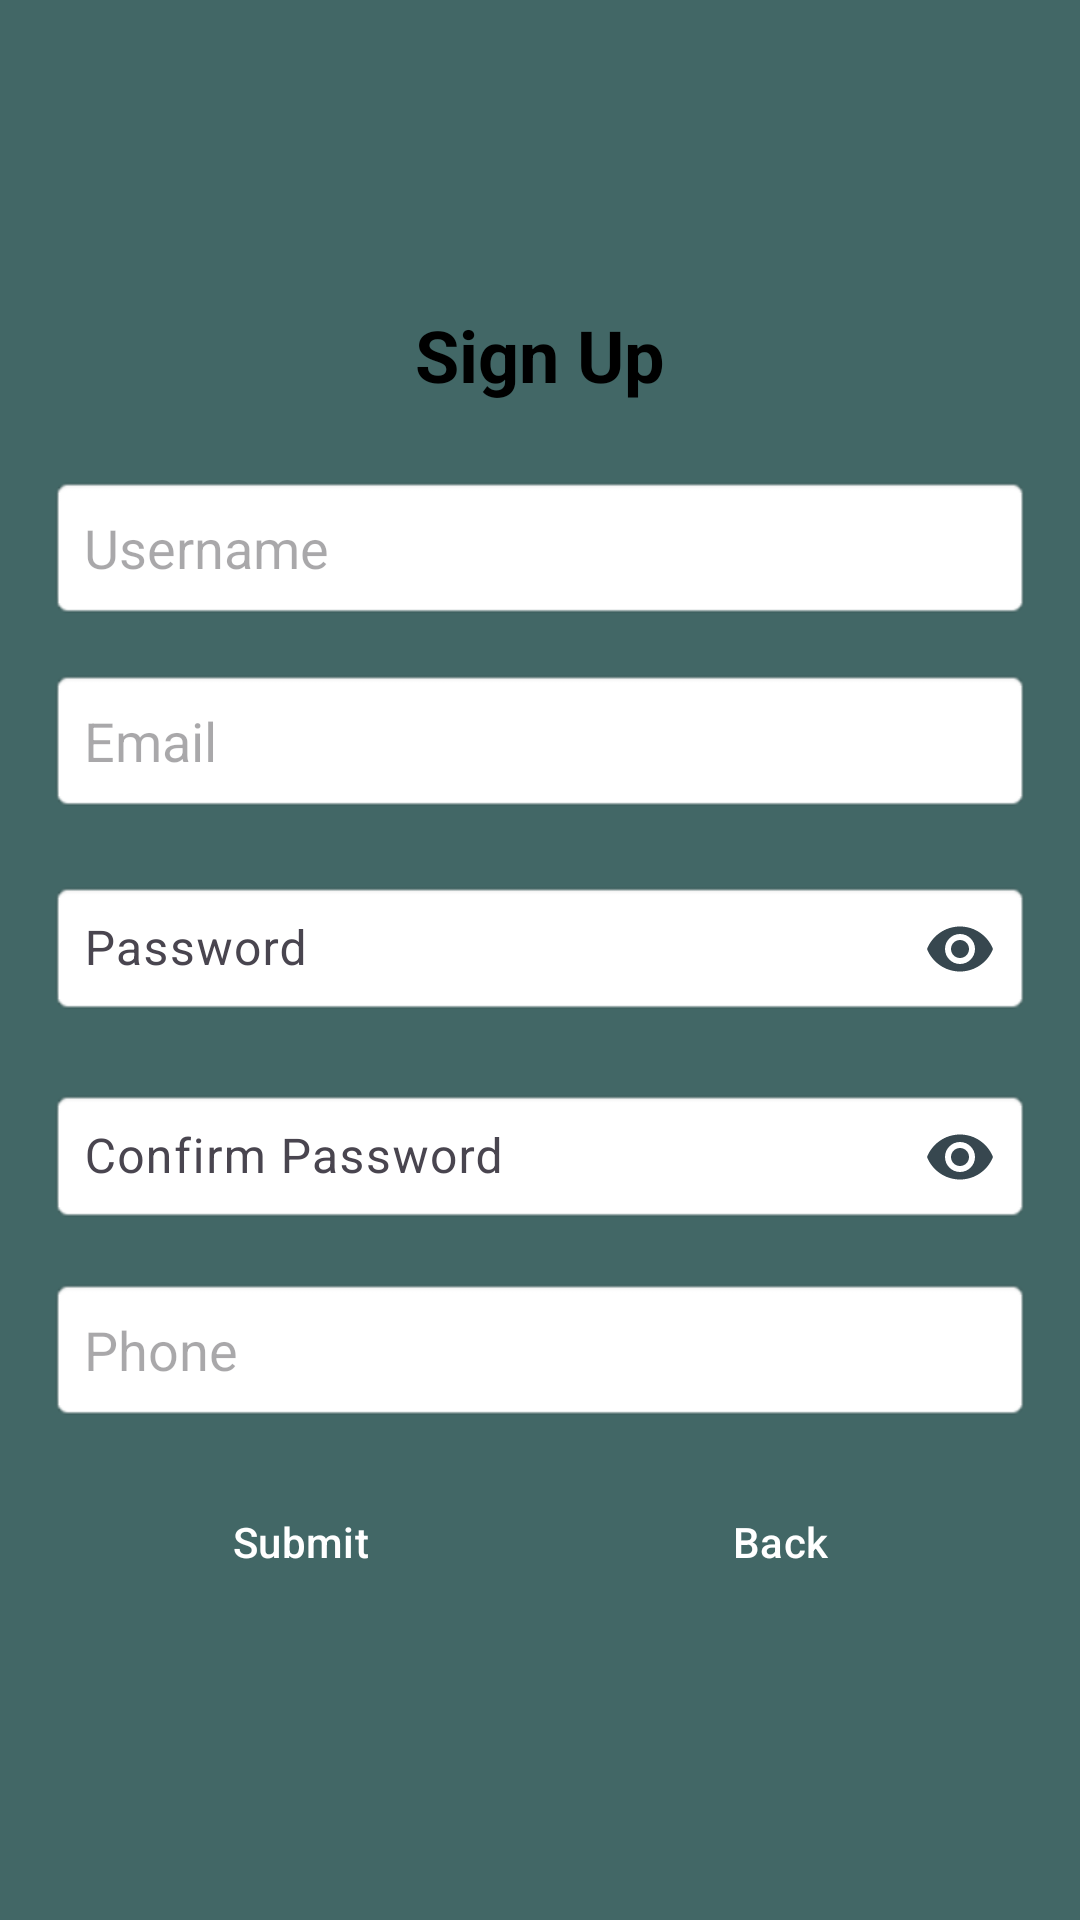

Layout XML and referenced resources for this Android screen:
<!-- AndroidManifest.xml: application theme Theme.TheCoffeeCove -->
<!-- res/layout/activity_new_user.xml -->
<?xml version="1.0" encoding="utf-8"?>
<LinearLayout xmlns:android="http://schemas.android.com/apk/res/android"
    xmlns:tools="http://schemas.android.com/tools"
    xmlns:app="http://schemas.android.com/apk/res-auto"
    android:layout_width="match_parent"
    android:layout_height="match_parent"
    android:orientation="vertical"
    android:padding="16dp"
    android:background="#426766"
    android:gravity="center">

    <TextView
        android:id="@+id/tv_register_title"
        android:layout_width="wrap_content"
        android:layout_height="wrap_content"
        android:text="Sign Up"
        android:textSize="24sp"
        android:textStyle="bold"
        android:layout_marginBottom="24dp"
        android:textColor="@android:color/black" />

    <EditText
        android:id="@+id/et_register_username"
        android:layout_width="match_parent"
        android:layout_height="wrap_content"
        android:hint="Username"
        android:inputType="text"
        android:drawablePadding="8dp"
        android:padding="12dp"
        android:layout_marginBottom="16dp"
        android:background="@android:drawable/editbox_background"
        android:autofillHints="username"
        tools:ignore="VisualLintTextFieldSize" />

    <EditText
        android:id="@+id/et_register_email"
        android:layout_width="match_parent"
        android:layout_height="wrap_content"
        android:layout_marginBottom="16dp"
        android:autofillHints="username"
        android:background="@android:drawable/editbox_background"
        android:hint="Email"
        android:inputType="text"
        android:drawablePadding="8dp"
        android:padding="12dp"
        tools:ignore="TextFields,VisualLintTextFieldSize" />

    
    <com.google.android.material.textfield.TextInputLayout
        android:id="@+id/passwordInputLayout"
        android:layout_width="match_parent"
        android:layout_height="wrap_content"
        android:layout_marginBottom="16dp"
        app:endIconMode="password_toggle"
        app:endIconTint="#37474F"
        app:passwordToggleTint="#37474F"
        app:hintAnimationEnabled="true">

        <com.google.android.material.textfield.TextInputEditText
            android:id="@+id/et_register_password"
            android:layout_width="match_parent"
            android:layout_height="wrap_content"
            android:hint="Password"
            android:inputType="textPassword"
            android:drawablePadding="8dp"
            android:padding="12dp"
            android:background="@android:drawable/editbox_background"
            tools:ignore="VisualLintTextFieldSize" />
    </com.google.android.material.textfield.TextInputLayout>

    
    <com.google.android.material.textfield.TextInputLayout
        android:id="@+id/confirmPasswordInputLayout"
        android:layout_width="match_parent"
        android:layout_height="wrap_content"
        android:layout_marginBottom="16dp"
        app:endIconMode="password_toggle"
        app:endIconTint="#37474F"
        app:passwordToggleTint="#37474F"
        app:hintAnimationEnabled="true">

        <com.google.android.material.textfield.TextInputEditText
            android:id="@+id/et_register_confirm_password"
            android:layout_width="match_parent"
            android:layout_height="wrap_content"
            android:hint="Confirm Password"
            android:inputType="textPassword"
            android:drawablePadding="8dp"
            android:padding="12dp"
            android:background="@android:drawable/editbox_background"
            tools:ignore="VisualLintTextFieldSize" />
    </com.google.android.material.textfield.TextInputLayout>

    <EditText
        android:id="@+id/et_register_mobile"
        android:layout_width="match_parent"
        android:layout_height="wrap_content"
        android:hint="Phone"
        android:drawableLeft="@drawable/phone_number"
        android:inputType="phone"
        android:drawablePadding="8dp"
        android:padding="12dp"
        android:layout_marginBottom="16dp"
        android:background="@android:drawable/editbox_background"
        android:autofillHints="username"
        tools:ignore="VisualLintTextFieldSize" />

    
    <ProgressBar
        android:id="@+id/progressBar"
        android:layout_width="wrap_content"
        android:layout_height="wrap_content"
        android:visibility="gone"
        android:layout_marginBottom="16dp"
        android:indeterminate="true"
        android:layout_gravity="center" />

    <LinearLayout
        style="?android:attr/buttonBarStyle"
        android:layout_width="match_parent"
        android:layout_height="wrap_content"
        android:orientation="horizontal"
        android:gravity="center">

        <Button
            android:id="@+id/btn_submit"
            style="?android:attr/buttonBarButtonStyle"
            android:layout_width="0dp"
            android:layout_height="wrap_content"
            android:layout_marginStart="8dp"
            android:layout_weight="1"
            android:backgroundTint="@android:color/holo_blue_light"
            android:padding="12dp"
            android:text="Submit"
            android:textColor="@android:color/white"
            tools:ignore="TextContrastCheck,VisualLintButtonSize" />

        <Button
            android:id="@+id/btn_Back"
            style="?android:attr/buttonBarButtonStyle"
            android:layout_width="0dp"
            android:layout_height="wrap_content"
            android:layout_weight="1"
            android:text="Back"
            android:padding="12dp"
            android:backgroundTint="#2A3E2B"
            android:textColor="@android:color/white"
            android:layout_marginEnd="8dp"
            tools:ignore="VisualLintButtonSize" />

    </LinearLayout>

</LinearLayout>
<!-- resources referenced by this layout -->
<resources>
  <style name="Theme.TheCoffeeCove" parent="Base.Theme.TheCoffeeCove" />
  <style name="Base.Theme.TheCoffeeCove" parent="Theme.Material3.DayNight.NoActionBar">
          
          
      </style>
</resources>
